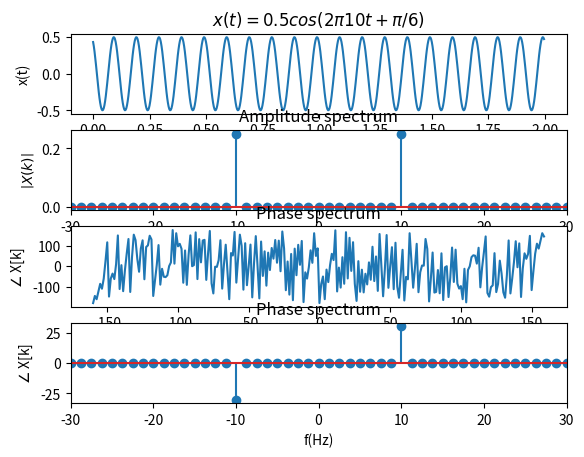
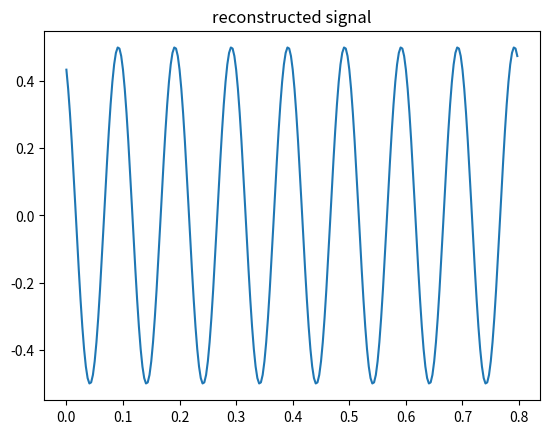

Write Python code to recreate these figures, in order.




from scipy.fftpack import fft, ifft, fftshift, ifftshift
import numpy as np
import matplotlib.pyplot as plt

A = 0.5 # amplitude of the cosine wave
fc=10 # frequency of the cosine wave in Hz
phase=30 # desired phase shift of the cosine in degrees
fs=32*fc # sampling frequency with oversampling factor 32
t=np.arange(start = 0,stop = 2,step = 1/fs) # 2 seconds duration

phi = phase*np.pi/180; # convert phase shift in degrees in radians
x=A*np.cos(2*np.pi*fc*t+phi) # time domain signal with phase shift

fig, (ax1, ax2, ax3, ax4) = plt.subplots(nrows=4, ncols=1)
ax1.plot(t,x) # plot time domain representation
ax1.set_title(r'$x(t) = 0.5 cos (2 \pi 10 t + \pi/6)$')
ax1.set_xlabel('time (t seconds)');ax1.set_ylabel('x(t)')

N=256 # FFT size
X = 1/N*fftshift(fft(x,N)) # N-point complex DFT

df=fs/N # frequency resolution
sampleIndex = np.arange(start = -N//2,stop = N//2) # // for integer division
f=sampleIndex*df # x-axis index converted to ordered frequencies
ax2.stem(f, abs(X), ) # magnitudes vs frequencies
ax2.set_xlim(-30, 30)
ax2.set_title('Amplitude spectrum')
ax2.set_xlabel('f (Hz)');ax2.set_ylabel(r'$ \left| X(k) \right|$')

phase=np.arctan2(np.imag(X),np.real(X))*180/np.pi # phase information
ax3.plot(f,phase) # phase vs frequencies
ax3.set_title('Phase spectrum')
ax3.set_ylabel(r"$\angle$ X[k]");ax3.set_xlabel('f(Hz)')

X2=X #store the FFT results in another array
# detect noise (very small numbers (eps)) and ignore them
threshold = max(abs(X))/10000; # tolerance threshold
X2[abs(X)<threshold]=0 # maskout values below the threshold
phase=np.arctan2(np.imag(X2),np.real(X2))*180/np.pi # phase information
ax4.stem(f,phase, ) # phase vs frequencies
ax4.set_xlim(-30, 30); ax4.set_title('Phase spectrum')
ax4.set_ylabel(r"$\angle$ X[k]");ax4.set_xlabel('f(Hz)')
fig.show()

x_recon = N*ifft(ifftshift(X),N) # reconstructed signal
t = np.arange(start = 0,stop = len(x_recon))/fs # recompute time index
fig2, ax5 = plt.subplots()
ax5.plot(t,np.real(x_recon)) # reconstructed signal
ax5.set_title('reconstructed signal')
ax1.set_xlabel('time (t seconds)');ax1.set_ylabel('x(t)');
fig2.show()
